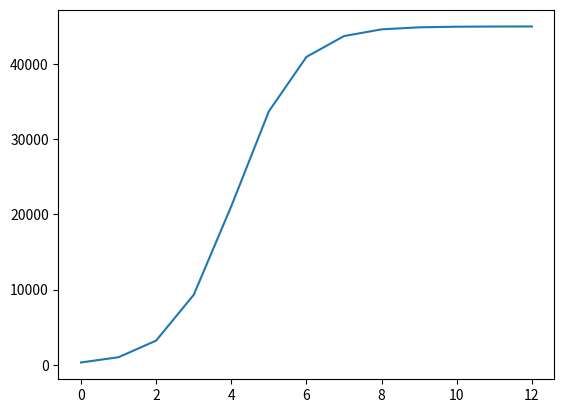

Write Python code to recreate this figure.
#%%
import math
import matplotlib.pyplot as plt
'''
L/y1 = 1+b*pow(math.e, -t*K)
(L/y1 - 1)/b = pow(math.e, -t*K)
'''

#Calculate K and b params using P(t=0),P(t=1 and max population
# KBparams[2] = { b, K}
def GetKandB(L, y1, y0, t2): #assume y1 = Y(0)
    b = (L/y0) - 1 
    K = -1*math.log(((L/y1 - 1)/b)/t2)
    KBparams = [K, b]
    return KBparams

def iterate(K, b, L, time, TYarray):
    Yt = L/(1 + b*pow(math.e ,K*time))
    time += 1
    print("Day " + str(time) + ": " + str(Yt) + '\n')
    if(Yt < L - 1):
        TYarray[0].append(time)
        TYarray[1].append(Yt)
        iterate(K, b, L, time, TYarray)
         

def SolvePopulation(t2, p1, p2, maxPop):
    KandB = GetKandB(maxPop, p1, p2, t2)
    K = KandB[0]
    b = KandB[1]
    TYarray = [ [0, t2], [p1, p2] ]
    iterate(K, b, maxPop, t2, TYarray)
    print("K = " + str(K) + " ,b = " + str(b) + 'n')
    print("Solution: Y(t) = maxPop/(1 + " + str(b) + "*pow(math.e ," + str(K) + "*t))")
    plt.plot(TYarray[0], TYarray[1])

def main():
    t2 = 1.00
    p1 = 300
    p2 = 1000
    maxPop = 45000
    
    SolvePopulation(t2, p1, p2, maxPop)
    
main()
# %%
